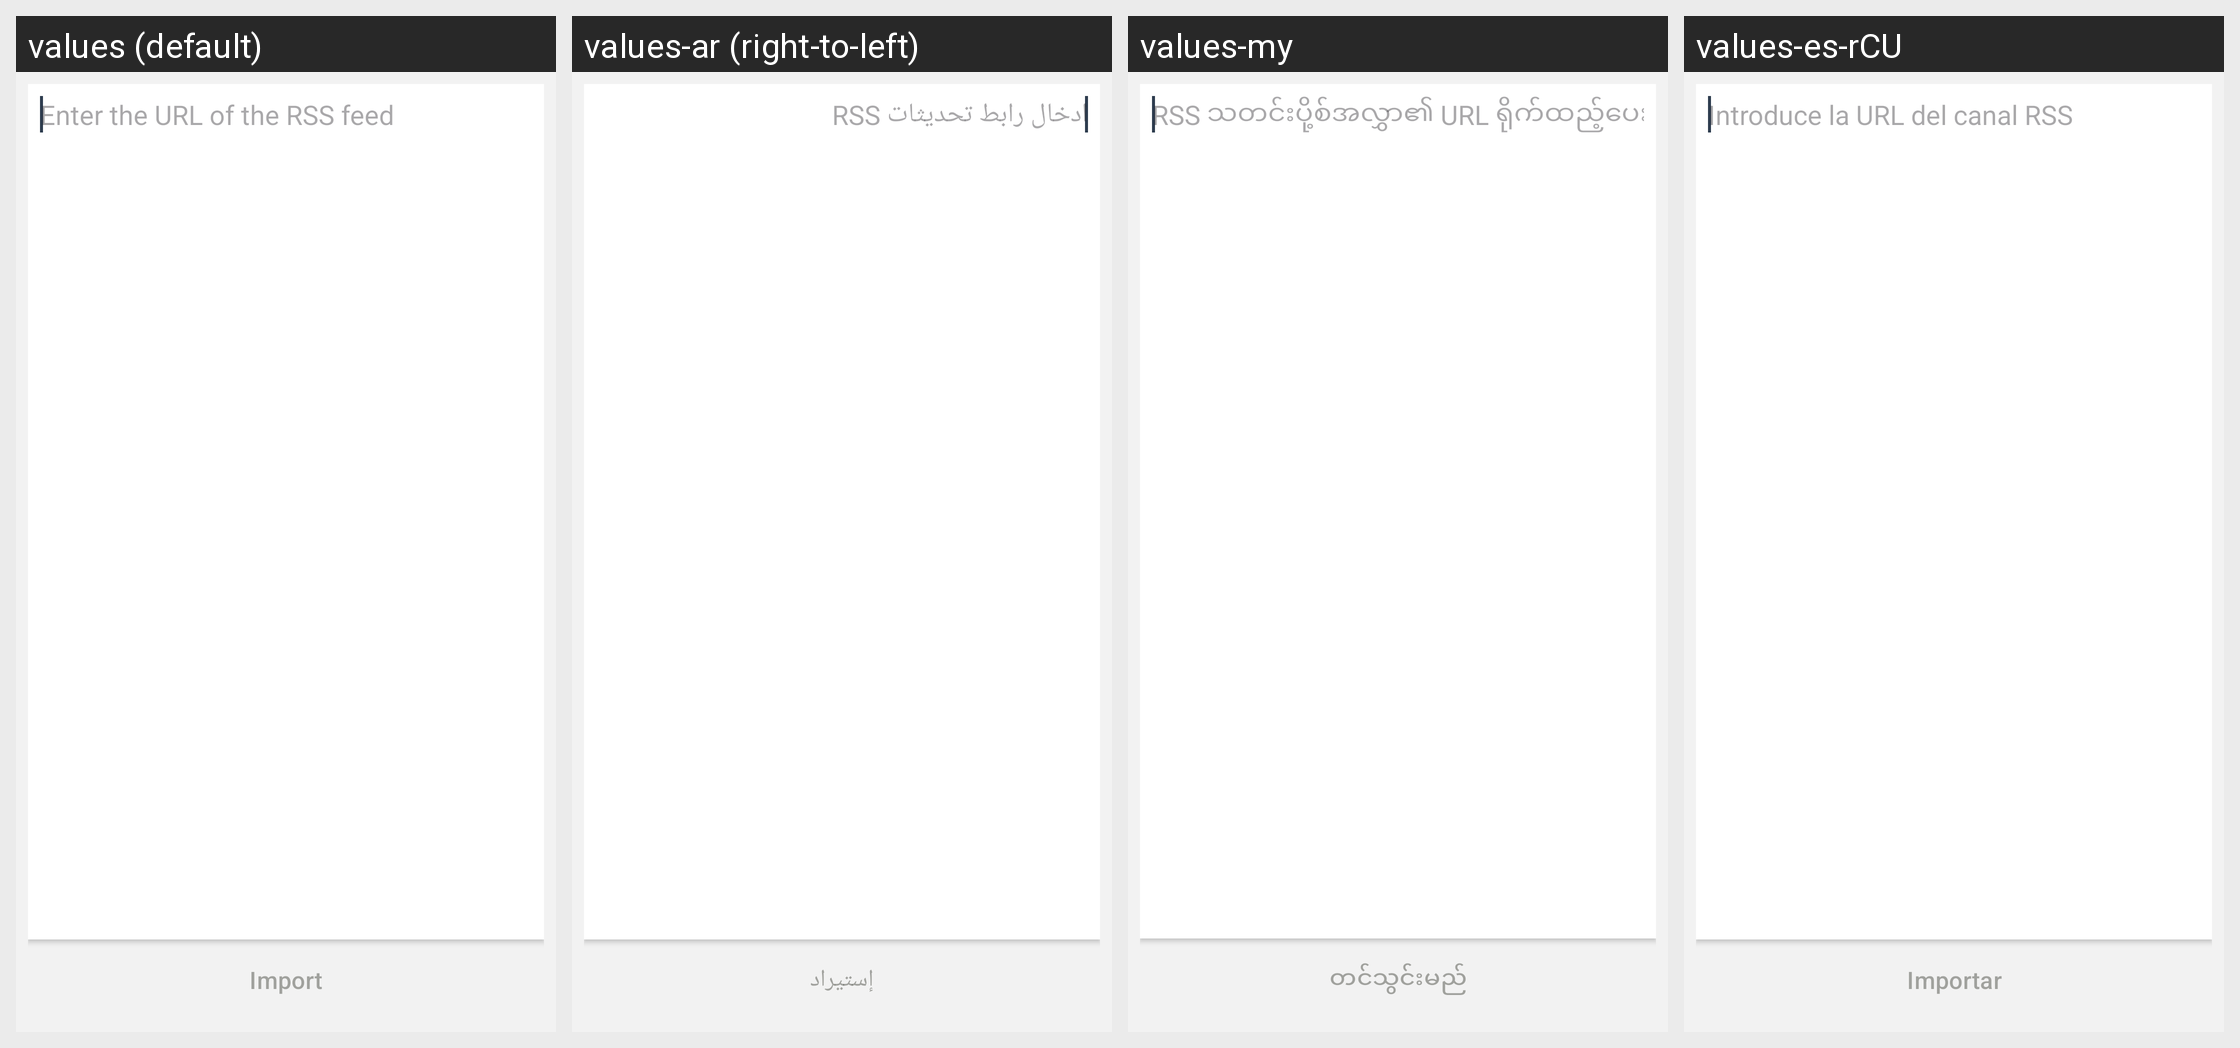

The Android screen above is rendered under several locales of the same app. Produce the string resources it draws, with the default and per-locale values.
Android screen res/layout/activity_rss_feed_import.xml rendered under 4 locales, left to right: values (default), values-ar (right-to-left), values-my, values-es-rCU. Device: Nexus 5 (rendered at 1080×1920; each locale shown at half size, 540×960, under a caption strip naming it); theme BriarTheme.
Other locales in the repository, not shown: values-ast, values-az, values-bg, values-br, values-bs, values-ca, values-cs, values-de, values-es, values-eu, values-fa, values-fi, values-fr, values-gl, values-he, values-hi, values-hu, values-id, values-in, values-is, values-it, values-ja, values-ka, values-ko, values-lt, values-mk, values-ms, values-nb, values-nl, values-oc, values-pl, values-pt-rBR, values-pt-rPT, values-ro, values-ru, values-sk, values-sq, values-sr, values-sv, values-sw, values-tr, values-uk, values-zh-rCN, values-zh-rTW.
Strings drawn on this screen, with the default value and each locale's value (text and hints the layout hard-codes, and strings that could not be matched under every locale, appear in the picture but are not listed):

blogs_rss_feeds_import_hint
  values: Enter the URL of the RSS feed
  values-ar: ادخال رابط تحديثات RSS
  values-my: RSS သတင်းပို့စ်အလွှာ၏ URL ရိုက်ထည့်ပေးပါ
  values-es-rCU: Introduce la URL del canal RSS

blogs_rss_feeds_import_button
  values: Import
  values-ar: إستيراد
  values-my: တင်သွင်းမည်
  values-es-rCU: Importar
